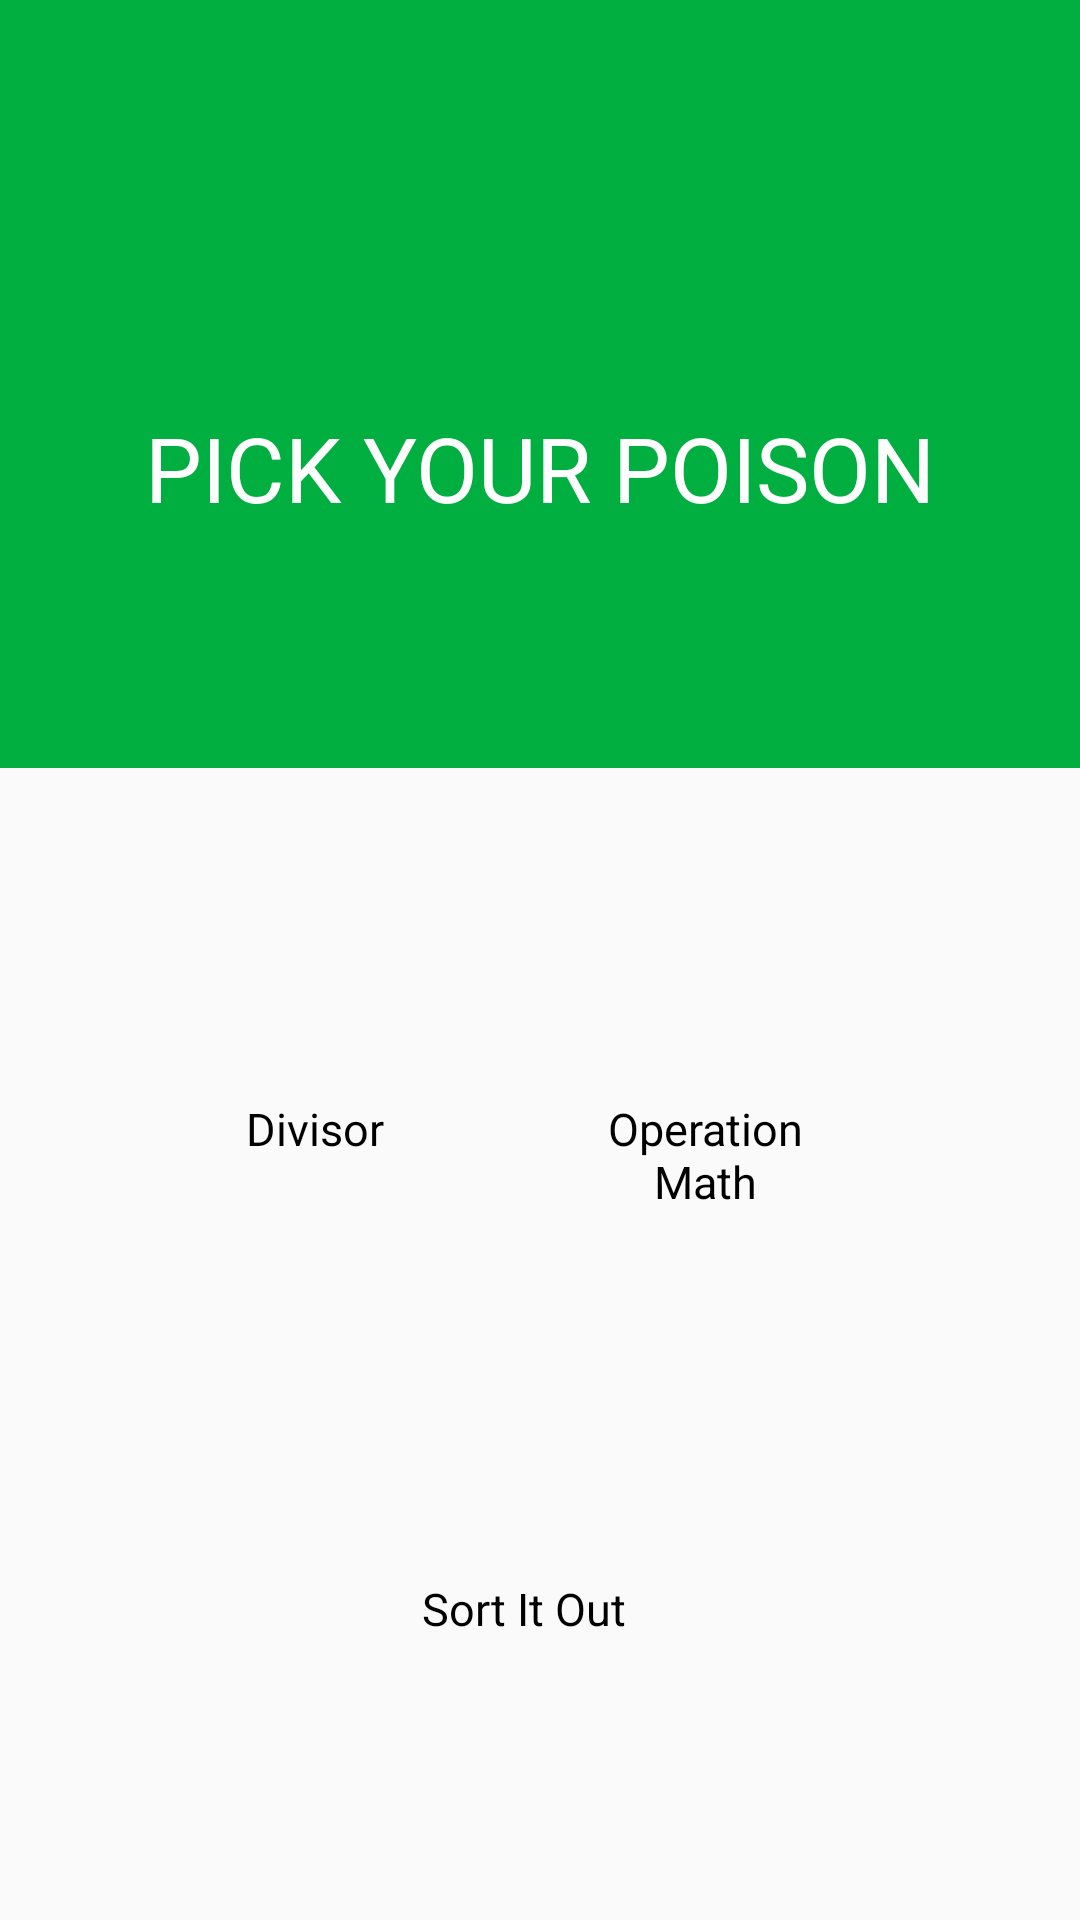

The Android layout XML behind this screen, and the referenced resources:
<!-- AndroidManifest.xml: application theme Theme.Utsmpr -->
<!-- res/layout/activity_main.xml -->
<?xml version="1.0" encoding="utf-8"?>
<androidx.constraintlayout.widget.ConstraintLayout xmlns:android="http://schemas.android.com/apk/res/android"
    xmlns:app="http://schemas.android.com/apk/res-auto"
    xmlns:tools="http://schemas.android.com/tools"
    android:layout_width="match_parent"
    android:layout_height="match_parent"
    tools:context=".MainActivity">

    <com.google.android.material.appbar.AppBarLayout
        android:id="@+id/appbar"
        android:layout_width="match_parent"
        android:layout_height="wrap_content"
        android:layout_alignParentTop="true"
        android:layout_alignParentStart="true"
        android:layout_alignParentEnd="true"
        android:layout_marginTop="0dp"
        app:layout_constraintEnd_toEndOf="parent"
        app:layout_constraintHorizontal_bias="0.0"
        app:layout_constraintStart_toStartOf="parent"
        app:layout_constraintTop_toTopOf="parent">

        <androidx.appcompat.widget.Toolbar
            android:id="@+id/toolbar"
            android:layout_width="match_parent"
            android:layout_height="?attr/actionBarSize"
            android:background="@color/primaryColor" />

    </com.google.android.material.appbar.AppBarLayout>

    <ScrollView
        android:layout_width="match_parent"
        android:layout_height="0dp"
        android:scrollbars="none"
        app:layout_constraintEnd_toEndOf="parent"
        app:layout_constraintStart_toStartOf="parent"
        app:layout_constraintTop_toBottomOf="@+id/appbar">

        <LinearLayout
            android:id="@+id/linear_layout"
            android:layout_width="match_parent"
            android:layout_height="wrap_content"

            android:orientation="vertical"
            app:layout_constraintTop_toBottomOf="@+id/appbar">

                <LinearLayout
                    android:layout_width="match_parent"
                    android:layout_height="200dp"
                    android:gravity="center"
                    android:background="@color/primaryColor"
                    android:orientation="vertical"
                    android:padding="20dp">

                    <TextView
                        android:layout_width="wrap_content"
                        android:layout_height="wrap_content"
                        android:fontFamily="@font/brlnsdb"
                        android:text="PICK YOUR POISON"
                        android:textColor="@color/white"
                        android:textSize="30sp" />

                </LinearLayout>

            <LinearLayout
                android:layout_width="match_parent"
                android:layout_height="wrap_content"
                android:layout_marginLeft="30dp"
                android:layout_marginRight="30dp"
                android:layout_marginTop="20dp"
                android:layout_gravity="center"
                android:orientation="horizontal"
                android:gravity="center"
                android:padding="10dp"
                app:layout_constraintEnd_toEndOf="parent"
                app:layout_constraintStart_toStartOf="parent"
                app:layout_constraintTop_toTopOf="parent">

                <LinearLayout
                    android:id="@+id/divisor"
                    android:layout_width="100dp"
                    android:layout_height="120dp"
                    android:paddingStart="10dp"
                    android:layout_marginHorizontal="20dp"
                    android:paddingEnd="10dp"
                    android:layout_marginEnd="10dp"
                    android:orientation="vertical">

                    <ImageView
                        android:layout_width="60dp"
                        android:layout_height="70dp"
                        android:layout_marginTop="5dp"
                        android:scaleType="fitCenter"
                        android:layout_gravity="center"
                        android:src="@drawable/console" />

                    <TextView
                        android:layout_width="wrap_content"
                        android:layout_height="wrap_content"
                        android:layout_margin="5dp"
                        android:text="Divisor"
                        android:textColor="@color/black"
                        android:layout_gravity="center"
                        android:textSize="15sp"/>

                </LinearLayout>

                <LinearLayout
                    android:id="@+id/oprmath"
                    android:layout_width="100dp"
                    android:layout_height="120dp"
                    android:layout_marginHorizontal="20dp"
                    android:layout_marginLeft="10dp"
                    android:layout_marginRight="10dp"
                    android:orientation="vertical">

                    <ImageView
                        android:layout_width="60dp"
                        android:layout_height="70dp"
                        android:layout_marginTop="5dp"
                        android:layout_gravity="center"
                        android:scaleType="fitCenter"
                        android:src="@drawable/console" />

                    <TextView
                        android:layout_width="wrap_content"
                        android:layout_height="wrap_content"
                        android:text="Operation Math"
                        android:layout_margin="5dp"
                        android:gravity="center"
                        android:textColor="@color/black"
                        android:layout_gravity="center"
                        android:textSize="15sp"/>

                </LinearLayout>

            </LinearLayout>

            <LinearLayout
                android:layout_width="wrap_content"
                android:layout_height="wrap_content"
                android:layout_marginLeft="30dp"
                android:layout_marginRight="30dp"
                android:layout_marginTop="20dp"
                android:layout_gravity="center"
                android:gravity="center"
                android:orientation="horizontal"
                android:padding="10dp"
                app:layout_constraintEnd_toEndOf="parent"
                app:layout_constraintStart_toStartOf="parent"
                app:layout_constraintTop_toTopOf="parent">

                <LinearLayout
                    android:id="@+id/sio"
                    android:layout_width="100dp"
                    android:layout_height="120dp"
                    android:paddingStart="10dp"
                    android:paddingEnd="10dp"
                    android:layout_marginEnd="10dp"
                    android:orientation="vertical">

                    <ImageView
                        android:layout_width="60dp"
                        android:layout_height="70dp"
                        android:layout_marginTop="5dp"
                        android:scaleType="fitCenter"
                        android:layout_gravity="center"
                        android:src="@drawable/console" />

                    <TextView
                        android:layout_width="wrap_content"
                        android:layout_height="wrap_content"
                        android:layout_margin="5dp"
                        android:text="Sort It Out"
                        android:textColor="@color/black"
                        android:layout_gravity="center"
                        android:textSize="15sp"/>

                </LinearLayout>

            </LinearLayout>

            <Space
                android:layout_width="match_parent"
                android:layout_height="60dp"
                />

        </LinearLayout>

    </ScrollView>

</androidx.constraintlayout.widget.ConstraintLayout>
<!-- resources referenced by this layout -->
<resources>
  <color name="black">#FF000000</color>
  <color name="primaryColor">#00AF40</color>
  <color name="white">#FFFFFFFF</color>
  <style name="Theme.Utsmpr" parent="Theme.AppCompat.DayNight.NoActionBar">
          
          <item name="colorPrimary">@color/purple_500</item>
          <item name="colorPrimaryVariant">@color/purple_700</item>
          <item name="colorOnPrimary">@color/white</item>
          
          <item name="colorSecondary">@color/teal_200</item>
          <item name="colorSecondaryVariant">@color/teal_700</item>
          <item name="colorOnSecondary">@color/black</item>
          
          <item name="android:statusBarColor">@color/primaryDarkColor</item>
          
      </style>
  <color name="purple_500">#FF6200EE</color>
  <color name="purple_700">#FF3700B3</color>
  <color name="teal_200">#FF03DAC5</color>
  <color name="teal_700">#FF018786</color>
  <color name="primaryDarkColor">#006C28</color>
</resources>
